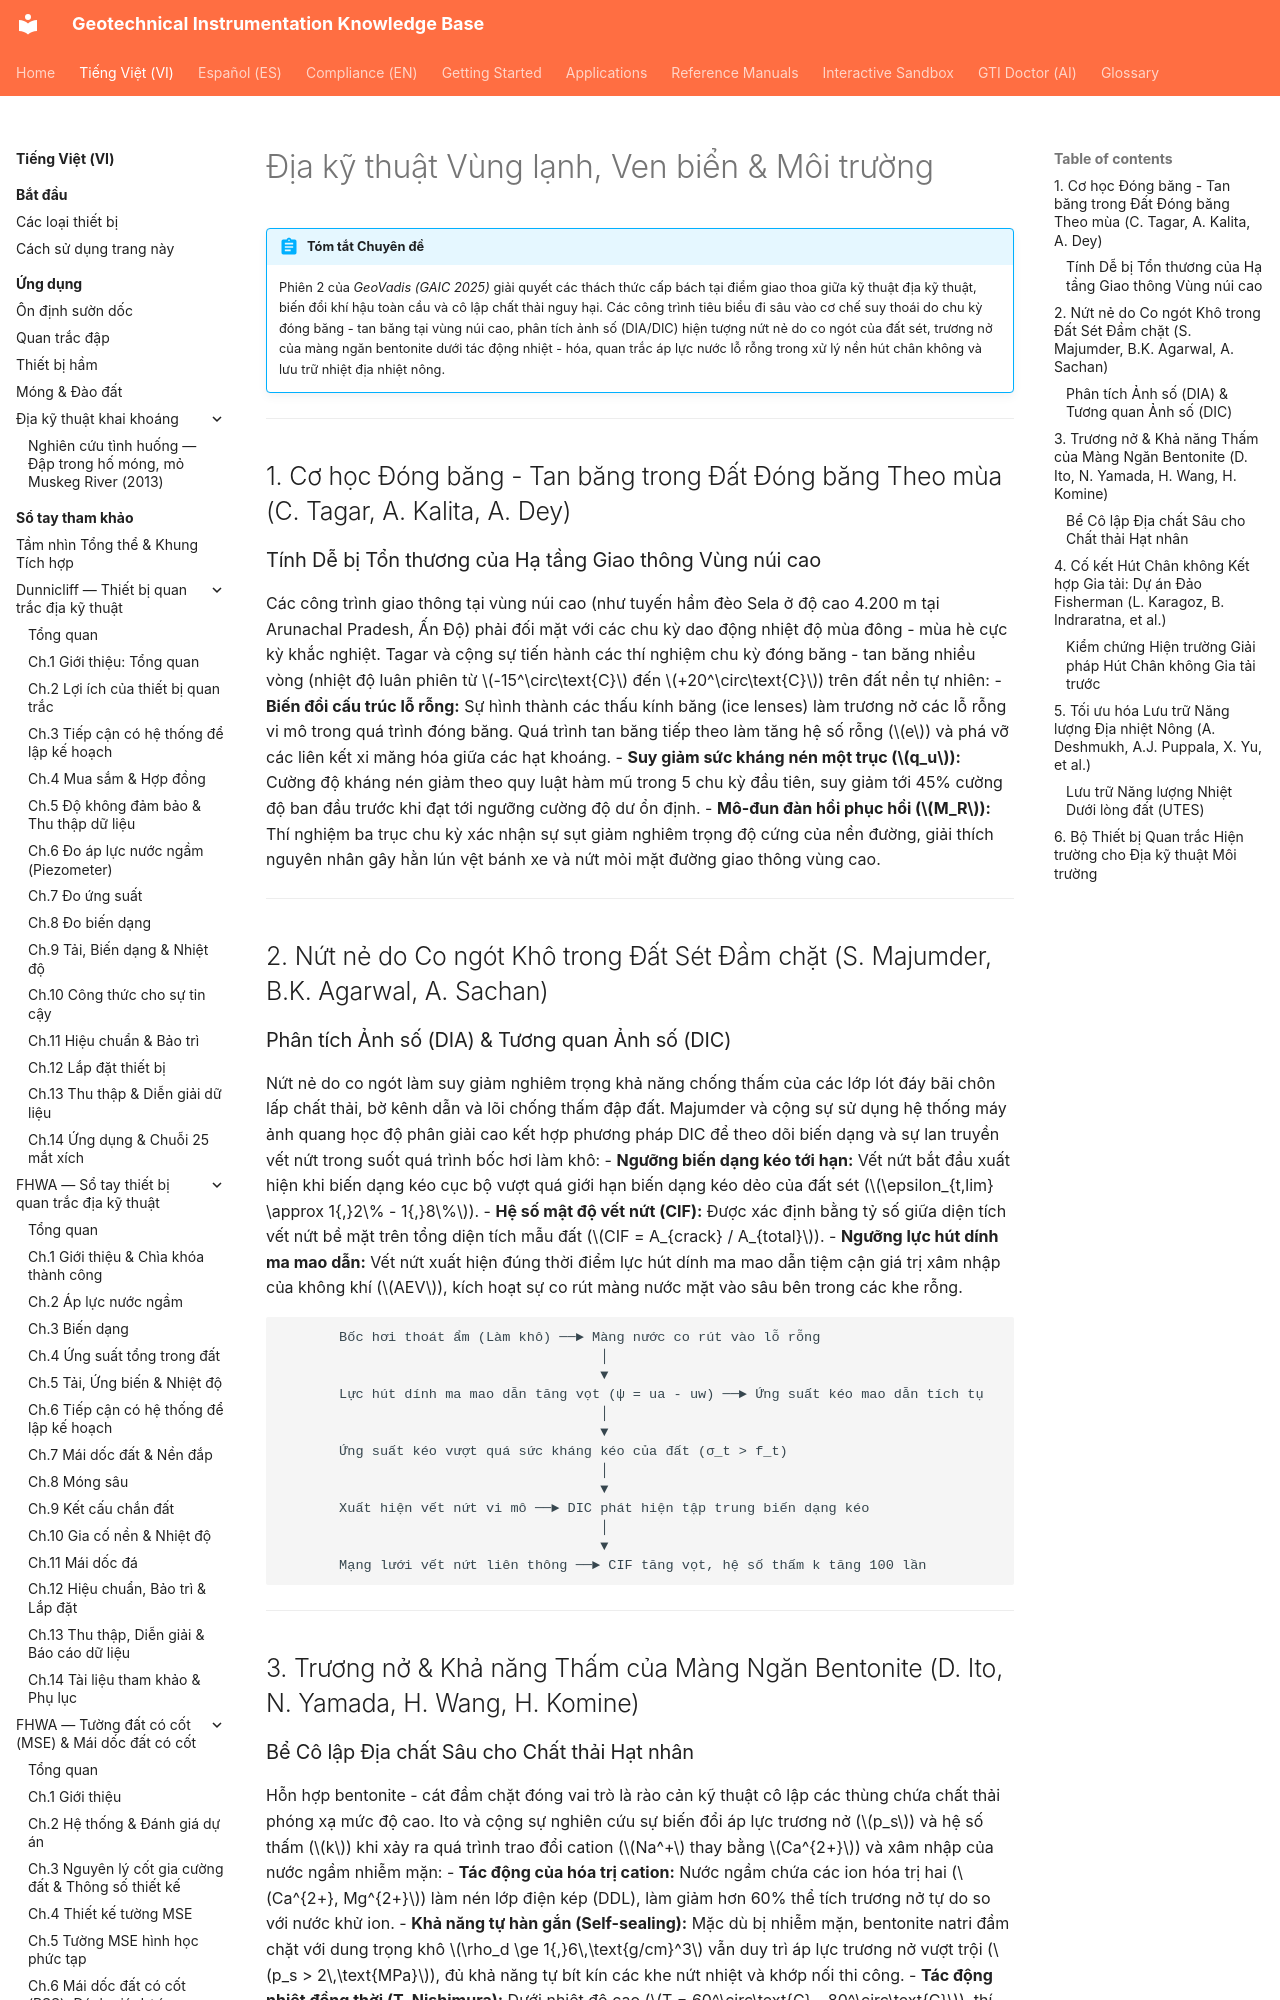

repository: geoinst/geoinst.github.io · page: vi/reference-manuals/geovadis/chapter-03-cold-coastal-environmental/index.html · generator: mkdocs

---
lang: vi
lang_alt: reference-manuals/geovadis/chapter-03-cold-coastal-environmental/
---

# Địa kỹ thuật Vùng lạnh, Ven biển & Môi trường

!!! abstract "Tóm tắt Chuyên đề"
    Phiên 2 của *GeoVadis (GAIC 2025)* giải quyết các thách thức cấp bách tại điểm giao thoa giữa kỹ thuật địa kỹ thuật, biến đổi khí hậu toàn cầu và cô lập chất thải nguy hại. Các công trình tiêu biểu đi sâu vào cơ chế suy thoái do chu kỳ đóng băng - tan băng tại vùng núi cao, phân tích ảnh số (DIA/DIC) hiện tượng nứt nẻ do co ngót của đất sét, trương nở của màng ngăn bentonite dưới tác động nhiệt - hóa, quan trắc áp lực nước lỗ rỗng trong xử lý nền hút chân không và lưu trữ nhiệt địa nhiệt nông.

---

## 1. Cơ học Đóng băng - Tan băng trong Đất Đóng băng Theo mùa (C. Tagar, A. Kalita, A. Dey)
